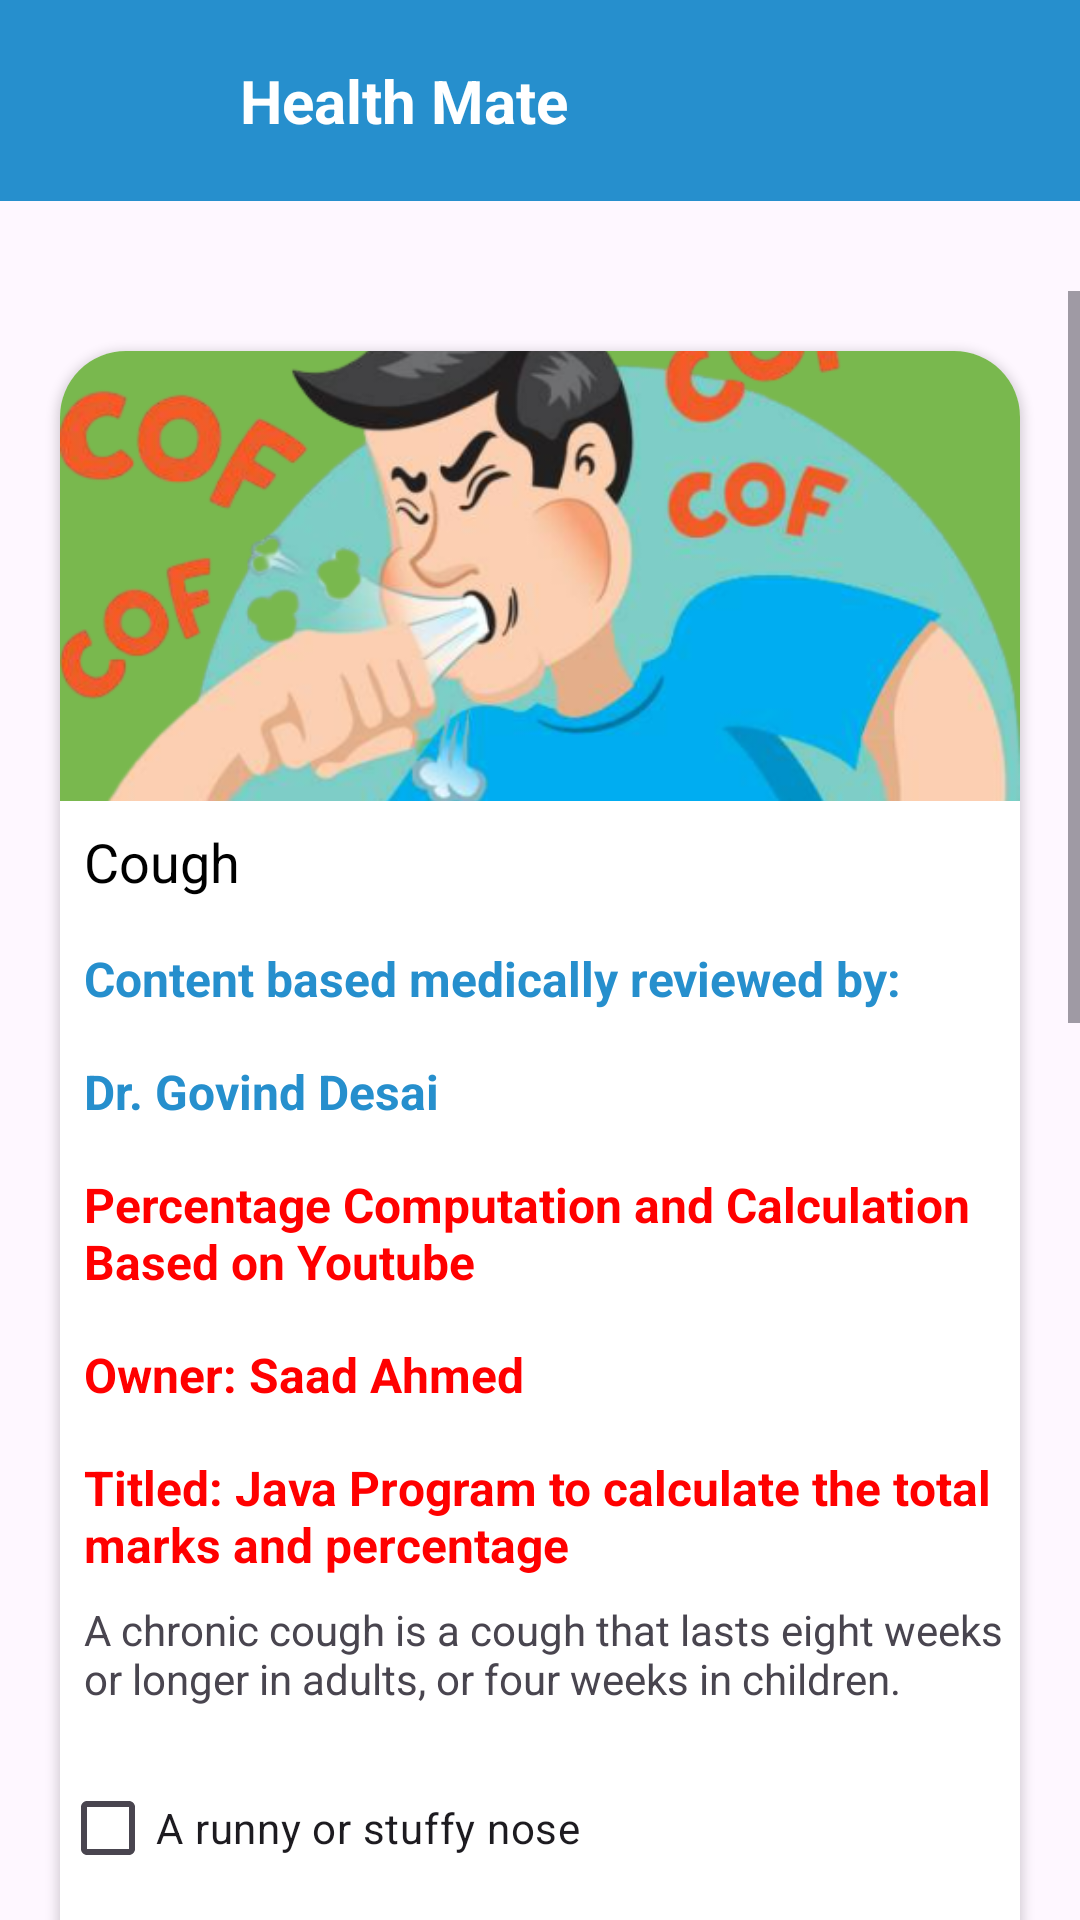

The Android layout XML behind this screen, and the referenced resources:
<!-- AndroidManifest.xml: application theme Theme.ITEHM -->
<!-- res/layout/activity_cough.xml -->
<?xml version="1.0" encoding="utf-8"?>
<LinearLayout xmlns:android="http://schemas.android.com/apk/res/android"
    xmlns:tools="http://schemas.android.com/tools"
    android:layout_width="match_parent"
    android:layout_height="match_parent"
    xmlns:app="http://schemas.android.com/apk/res-auto"
    android:orientation="vertical"
    tools:context=".Cough">
    <include layout="@layout/toolbar"/>

    <ScrollView xmlns:android="http://schemas.android.com/apk/res/android"
        xmlns:app="http://schemas.android.com/apk/res-auto"
        xmlns:tools="http://schemas.android.com/tools"
        android:layout_width="match_parent"
        android:layout_height="match_parent">

        <LinearLayout
            android:layout_width="match_parent"
            android:layout_height="match_parent"
            android:gravity="center_vertical"
            android:orientation="vertical">

            <androidx.cardview.widget.CardView
                android:id="@+id/burn"
                android:layout_width="match_parent"
                android:layout_height="wrap_content"
                android:layout_margin="20dp"
                app:cardCornerRadius="22dp">

                <LinearLayout
                    android:layout_width="match_parent"
                    android:layout_height="wrap_content"
                    android:paddingBottom="130dp"
                    android:orientation="vertical">

                    <ImageView
                        android:id="@+id/bannerIv1"
                        android:layout_width="match_parent"
                        android:layout_height="150dp"
                        android:src="@drawable/cough"
                        android:background="@color/colorGreen"
                        android:scaleType="centerCrop"/>

                    <TextView
                        android:layout_width="match_parent"
                        android:layout_height="wrap_content"
                        android:padding="8dp"
                        android:text="Cough"
                        android:textColor="@color/colorBlack"
                        android:textSize="18sp"/>

                    <TextView
                        android:layout_width="match_parent"
                        android:layout_height="wrap_content"
                        android:padding="8dp"
                        android:text="Content based medically reviewed by:"
                        android:textColor="@color/colorBlue"
                        android:textStyle="bold"
                        android:textSize="16sp" />

                    <TextView
                        android:layout_width="match_parent"
                        android:layout_height="wrap_content"
                        android:padding="8dp"
                        android:text="Dr. Govind Desai"
                        android:textColor="@color/colorBlue"
                        android:textStyle="bold"
                        android:textSize="16sp" />

                    <TextView
                        android:layout_width="match_parent"
                        android:layout_height="wrap_content"
                        android:padding="8dp"
                        android:text="Percentage Computation and Calculation Based on Youtube"
                        android:textColor="@color/colorRed"
                        android:textStyle="bold"
                        android:textSize="16sp" />

                    <TextView
                        android:layout_width="match_parent"
                        android:layout_height="wrap_content"
                        android:padding="8dp"
                        android:text="Owner: Saad Ahmed"
                        android:textColor="@color/colorRed"
                        android:textStyle="bold"
                        android:textSize="16sp" />

                    <TextView
                        android:id="@+id/yt"
                        android:layout_width="match_parent"
                        android:layout_height="wrap_content"
                        android:padding="8dp"
                        android:text="Titled: Java Program to calculate the total marks and percentage"
                        android:textColor="@color/colorRed"
                        android:textStyle="bold"
                        android:textSize="16sp" />

                    <TextView
                        android:layout_width="match_parent"
                        android:layout_height="wrap_content"
                        android:layout_marginStart="8dp"
                        android:ellipsize="end"
                        android:maxLines="3"
                        android:minLines="3"
                        android:layout_marginLeft="8dp"
                        android:text="A chronic cough is a cough that lasts eight weeks or longer in adults, or four weeks in children."/>

                    <CheckBox
                        android:id="@+id/checkBox1"
                        android:layout_width="wrap_content"
                        android:layout_height="wrap_content"
                        android:backgroundTint="@color/colorBlue"
                        android:text="A runny or stuffy nose" />

                    <CheckBox
                        android:id="@+id/checkBox2"
                        android:layout_width="wrap_content"
                        android:layout_height="wrap_content"
                        android:text="A feeling of liquid running down the back of your throat" />

                    <CheckBox
                        android:id="@+id/checkBox3"
                        android:layout_width="wrap_content"
                        android:layout_height="wrap_content"
                        android:text="Frequent throat clearing and sore throat" />

                    <CheckBox
                        android:id="@+id/checkBox4"
                        android:layout_width="wrap_content"
                        android:layout_height="wrap_content"
                        android:text="Hoarseness" />

                    <CheckBox
                        android:id="@+id/checkBox5"
                        android:layout_width="wrap_content"
                        android:layout_height="wrap_content"
                        android:text="Wheezing and shortness of breath" />

                    <CheckBox
                        android:id="@+id/checkBox6"
                        android:layout_width="wrap_content"
                        android:layout_height="wrap_content"
                        android:text="Heartburn or a sour taste in your mouth" />

                    <CheckBox
                        android:id="@+id/checkBox7"
                        android:layout_width="wrap_content"
                        android:layout_height="wrap_content"
                        android:text="In rare cases, coughing up blood" />

                    <Button
                        android:id="@+id/checkButton"
                        android:layout_width="match_parent"
                        android:backgroundTint="@color/colorBlue"
                        android:layout_height="wrap_content"
                        android:text="Check Symptoms" />

                    <ProgressBar
                        android:id="@+id/progressBar"
                        android:layout_width="match_parent"
                        android:layout_height="20dp"
                        android:layout_marginHorizontal="5dp"
                        android:layout_marginVertical="5dp"
                        style="@android:style/Widget.ProgressBar.Horizontal"
                        android:max="100"
                        android:progress="0"
                        android:progressTint="@color/colorPrimary"
                        android:backgroundTint="@color/colorBlue" />

                    <TextView
                        android:id="@+id/resultTextView"
                        android:layout_width="wrap_content"
                        android:layout_height="wrap_content"
                        android:layout_marginTop="16dp"
                        android:layout_marginLeft="20dp"
                        android:layout_marginRight="20dp"
                        android:textAppearance="?android:textAppearanceMedium"
                        android:text="Result:"
                        android:textStyle="bold" />

                    <ImageView
                        android:id="@+id/disclaimerIcon"
                        android:layout_width="100dp"
                        android:layout_height="100dp"
                        android:src="@drawable/dis"
                        android:layout_gravity="center_horizontal"
                        android:layout_marginTop="16dp"
                        android:clickable="true"
                        android:contentDescription="Disclaimer Icon" />

                </LinearLayout>
            </androidx.cardview.widget.CardView>
        </LinearLayout>
    </ScrollView>
</LinearLayout>
<!-- res/layout/toolbar.xml (included above) -->
<?xml version="1.0" encoding="utf-8"?>
<RelativeLayout xmlns:android="http://schemas.android.com/apk/res/android"
    android:layout_width="match_parent"
    android:layout_height="wrap_content"
    xmlns:tools="http://schemas.android.com/tools">

    <RelativeLayout
        android:layout_width="match_parent"
        android:layout_height="wrap_content"
        android:background="@color/colorBlue"
        android:padding="20dp"
        android:layout_marginBottom="30dp">

        <ImageView
            android:layout_width="wrap_content"
            android:layout_height="wrap_content"
            android:src="@drawable/ic_homee"
            android:id="@+id/right_icon"/>
        <TextView
            android:layout_width="wrap_content"
            android:layout_height="wrap_content"
            android:text="Health Mate"
            android:layout_marginStart="60dp"
            android:textSize="20sp"
            android:id="@+id/toolbar_title"
            android:textColor="@color/colorWhite"
            android:textStyle="bold"/>
        <ImageView
            android:layout_width="wrap_content"
            android:layout_height="wrap_content"
            android:layout_alignParentEnd="true"
            android:src="@drawable/ic_returnn"
            android:id="@+id/left_icon"/>


    </RelativeLayout>




</RelativeLayout>
<!-- resources referenced by this layout -->
<resources>
  <color name="colorBlack">#000000</color>
  <color name="colorBlue">#268FCD</color>
  <color name="colorGreen">#79B84E</color>
  <color name="colorPrimary">#79B84E</color>
  <color name="colorRed">#FF0000</color>
  <color name="colorWhite">#ffffff</color>
  <!-- drawable cough: png bitmap (drawable, 165164 bytes) -->
  <!-- drawable dis: png bitmap (drawable, 221504 bytes) -->
  <style name="Theme.ITEHM" parent="Base.Theme.ITEHM" />
  <style name="Base.Theme.ITEHM" parent="Theme.Material3.DayNight.NoActionBar">
          
          
      </style>
</resources>
